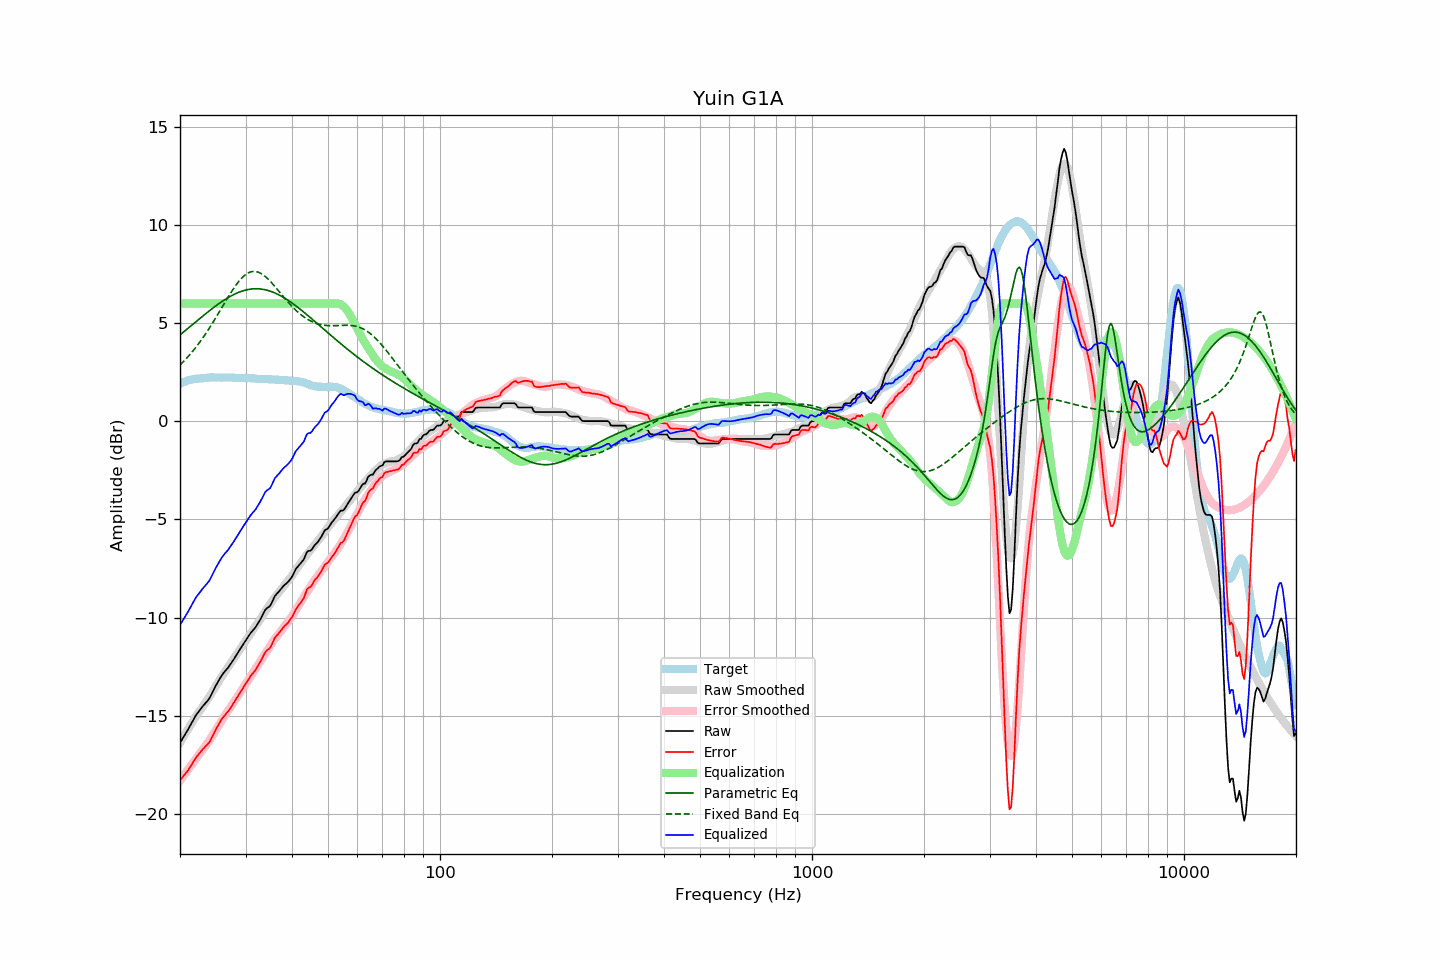

The data file committed next to this chart (first rows):
frequency, raw, error, smoothed, error_smoothed, equalization, parametric_eq, fixed_band_eq, equalized_raw, equalized_smoothed, target
20.00, -16.38, -18.29, -16.38, -18.31, 6.00, 4.40, 2.86, -10.38, -10.38, 1.91
20.20, -16.24, -18.19, -16.23, -18.19, 6.00, 4.47, 2.94, -10.24, -10.23, 1.95
20.40, -16.11, -18.09, -16.09, -18.08, 6.00, 4.53, 3.03, -10.11, -10.09, 1.98
20.61, -15.97, -17.98, -15.96, -17.97, 6.00, 4.60, 3.11, -9.97, -9.96, 2.01
20.81, -15.83, -17.88, -15.82, -17.86, 6.00, 4.67, 3.20, -9.83, -9.82, 2.05
21.02, -15.70, -17.79, -15.68, -17.75, 6.00, 4.74, 3.29, -9.70, -9.68, 2.09
21.23, -15.55, -17.65, -15.55, -17.63, 6.00, 4.80, 3.38, -9.55, -9.55, 2.10
21.44, -15.40, -17.52, -15.41, -17.52, 6.00, 4.87, 3.48, -9.40, -9.41, 2.12
21.66, -15.25, -17.39, -15.28, -17.41, 6.00, 4.94, 3.58, -9.25, -9.28, 2.14
21.87, -15.10, -17.25, -15.15, -17.30, 6.00, 5.01, 3.68, -9.10, -9.15, 2.15
22.09, -14.96, -17.13, -15.03, -17.19, 6.00, 5.08, 3.78, -8.96, -9.03, 2.17
22.31, -14.86, -17.03, -14.90, -17.07, 6.00, 5.14, 3.89, -8.86, -8.90, 2.17
22.54, -14.75, -16.93, -14.78, -16.97, 6.00, 5.21, 4.00, -8.75, -8.78, 2.18
22.76, -14.64, -16.83, -14.67, -16.86, 6.00, 5.28, 4.11, -8.64, -8.67, 2.19
22.99, -14.53, -16.72, -14.55, -16.75, 6.00, 5.34, 4.23, -8.53, -8.55, 2.19
23.22, -14.44, -16.64, -14.43, -16.64, 6.00, 5.41, 4.34, -8.44, -8.43, 2.20
23.45, -14.34, -16.55, -14.31, -16.52, 6.00, 5.48, 4.46, -8.34, -8.31, 2.21
23.69, -14.25, -16.47, -14.19, -16.41, 6.00, 5.54, 4.59, -8.25, -8.19, 2.22
23.92, -14.15, -16.38, -14.06, -16.29, 6.00, 5.61, 4.71, -8.15, -8.06, 2.23
24.16, -14.01, -16.25, -13.94, -16.16, 6.00, 5.67, 4.84, -8.01, -7.94, 2.24
24.40, -13.84, -16.08, -13.80, -16.03, 6.00, 5.74, 4.97, -7.84, -7.80, 2.24
24.65, -13.68, -15.92, -13.67, -15.90, 6.00, 5.80, 5.10, -7.68, -7.67, 2.23
24.89, -13.51, -15.74, -13.54, -15.77, 6.00, 5.86, 5.24, -7.51, -7.54, 2.23
25.14, -13.36, -15.59, -13.40, -15.64, 6.00, 5.92, 5.37, -7.36, -7.40, 2.23
25.39, -13.22, -15.45, -13.27, -15.50, 6.00, 5.98, 5.51, -7.22, -7.27, 2.23
25.65, -13.08, -15.31, -13.13, -15.37, 6.00, 6.04, 5.65, -7.08, -7.13, 2.23
25.91, -12.94, -15.17, -13.00, -15.24, 6.00, 6.09, 5.79, -6.94, -7.00, 2.22
26.16, -12.83, -15.06, -12.87, -15.10, 6.00, 6.15, 5.92, -6.83, -6.87, 2.23
26.43, -12.73, -14.96, -12.75, -14.97, 6.00, 6.20, 6.06, -6.73, -6.75, 2.23
26.69, -12.63, -14.86, -12.62, -14.85, 6.00, 6.25, 6.20, -6.63, -6.62, 2.23
26.96, -12.54, -14.77, -12.50, -14.73, 6.00, 6.30, 6.33, -6.54, -6.50, 2.23
27.23, -12.42, -14.65, -12.39, -14.61, 6.00, 6.35, 6.47, -6.42, -6.39, 2.23
27.50, -12.30, -14.53, -12.27, -14.50, 6.00, 6.39, 6.60, -6.30, -6.27, 2.23
27.77, -12.18, -14.40, -12.16, -14.38, 6.00, 6.44, 6.72, -6.18, -6.16, 2.22
28.05, -12.06, -14.28, -12.04, -14.26, 6.00, 6.48, 6.84, -6.06, -6.04, 2.22
28.33, -11.92, -14.13, -11.91, -14.13, 6.00, 6.51, 6.96, -5.92, -5.91, 2.21
28.62, -11.79, -14.01, -11.79, -14.00, 6.00, 6.55, 7.07, -5.79, -5.79, 2.21
28.90, -11.66, -13.87, -11.66, -13.88, 6.00, 6.58, 7.17, -5.66, -5.66, 2.21
29.19, -11.53, -13.73, -11.54, -13.75, 6.00, 6.61, 7.26, -5.53, -5.54, 2.20
29.48, -11.40, -13.61, -11.41, -13.62, 6.00, 6.64, 7.34, -5.40, -5.41, 2.21
29.78, -11.27, -13.48, -11.29, -13.50, 6.00, 6.66, 7.42, -5.27, -5.29, 2.21
30.08, -11.15, -13.36, -11.17, -13.37, 6.00, 6.69, 7.48, -5.15, -5.17, 2.21
30.38, -11.02, -13.22, -11.05, -13.25, 6.00, 6.70, 7.54, -5.02, -5.05, 2.20
30.68, -10.90, -13.10, -10.93, -13.12, 6.00, 6.72, 7.58, -4.90, -4.93, 2.20
30.99, -10.78, -12.97, -10.80, -12.99, 6.00, 6.73, 7.61, -4.78, -4.80, 2.19
31.30, -10.68, -12.87, -10.68, -12.86, 6.00, 6.74, 7.63, -4.68, -4.68, 2.19
31.61, -10.59, -12.78, -10.55, -12.73, 6.00, 6.75, 7.63, -4.59, -4.55, 2.18
31.93, -10.49, -12.67, -10.43, -12.61, 6.00, 6.75, 7.63, -4.49, -4.43, 2.17
32.24, -10.36, -12.52, -10.32, -12.49, 6.00, 6.75, 7.61, -4.36, -4.32, 2.16
32.57, -10.22, -12.38, -10.20, -12.36, 6.00, 6.75, 7.58, -4.22, -4.20, 2.16
32.89, -10.09, -12.25, -10.07, -12.24, 6.00, 6.74, 7.55, -4.09, -4.07, 2.16
33.22, -9.93, -12.09, -9.95, -12.11, 6.00, 6.73, 7.50, -3.93, -3.95, 2.16
33.55, -9.77, -11.93, -9.82, -11.98, 6.00, 6.71, 7.44, -3.77, -3.82, 2.16
33.89, -9.61, -11.77, -9.70, -11.85, 6.00, 6.70, 7.38, -3.61, -3.70, 2.15
34.23, -9.52, -11.67, -9.57, -11.71, 6.00, 6.68, 7.30, -3.52, -3.57, 2.15
34.57, -9.47, -11.61, -9.44, -11.58, 6.00, 6.66, 7.23, -3.47, -3.44, 2.14
34.92, -9.41, -11.55, -9.31, -11.45, 6.00, 6.63, 7.14, -3.41, -3.31, 2.14
35.27, -9.26, -11.40, -9.19, -11.32, 6.00, 6.60, 7.05, -3.26, -3.19, 2.14
35.62, -9.08, -11.21, -9.07, -11.20, 6.00, 6.57, 6.96, -3.08, -3.07, 2.12
35.97, -8.90, -11.02, -8.96, -11.09, 6.00, 6.54, 6.87, -2.90, -2.96, 2.12
... 635 more rows
